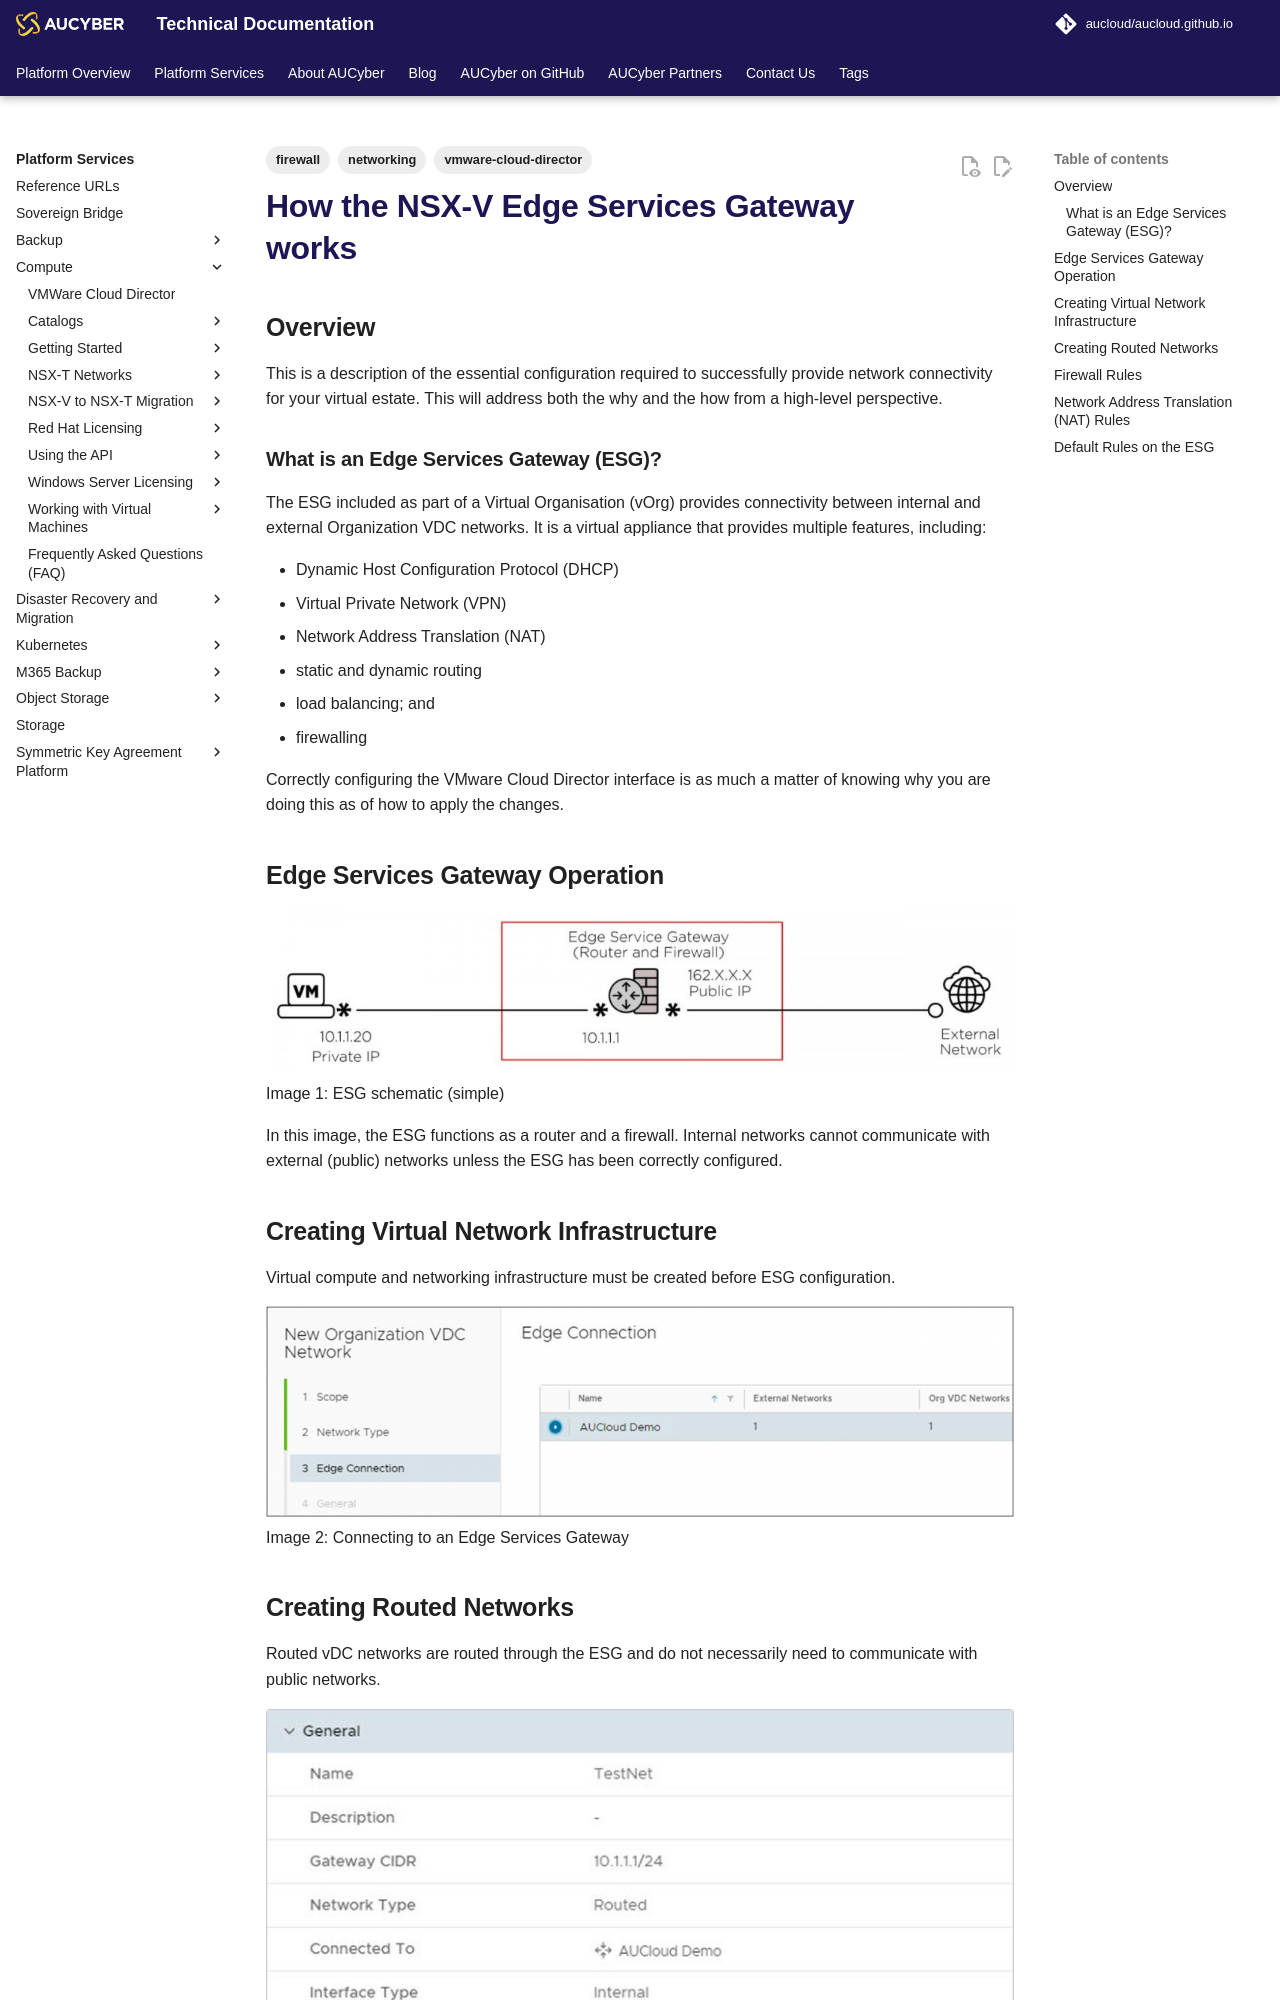

repository: aucloud/aucloud.github.io · page: latest/Platform_Services/Compute/NSX-V_Networks/how_the_nsx-v_edge_service_gateway_works/index.html · generator: mkdocs

---
title: How the NSX-V Edge Services Gateway works
description: How the NSX-V Edge Services Gateway works
tags:
    - vmware-cloud-director
    - networking
    - firewall
---

## Overview

This is a description of the essential configuration required to successfully provide network connectivity for your virtual estate. This will address both the why and the how from a high-level perspective.

### What is an Edge Services Gateway (ESG)?

The ESG included as part of a Virtual Organisation (vOrg) provides connectivity between internal and external Organization VDC networks. It is a virtual appliance that provides multiple features, including:

- Dynamic Host Configuration Protocol (DHCP)
- Virtual Private Network (VPN)
- Network Address Translation (NAT)
- static and dynamic routing
- load balancing; and
- firewalling

Correctly configuring the VMware Cloud Director interface is as much a matter of knowing why you are doing this as of how to apply the changes.

## Edge Services Gateway Operation

![ESG_schematic](./assets/ESG_schematic.jpg)  
Image 1: ESG schematic (simple)

In this image, the ESG functions as a router and a firewall. Internal networks cannot communicate with external (public) networks unless the ESG has been correctly configured.

## Creating Virtual Network Infrastructure

Virtual compute and networking infrastructure must be created before ESG configuration.

![Connecting to the ESG](./assets/connecting_to_ESGW.png)  
Image 2: Connecting to an Edge Services Gateway

## Creating Routed Networks

Routed vDC networks are routed through the ESG and do not necessarily need to communicate with public networks.

![network config](./assets/network_config_01.jpg)  
Image 3: Network configuration
